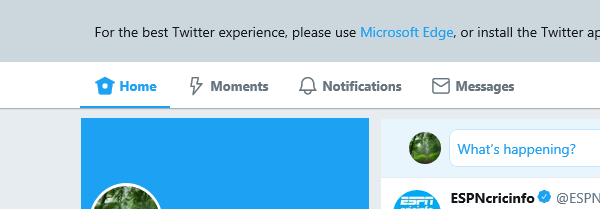
Task: obtain twitter account details from jira and login to twitter and grab the required information from twitter.
Workflow: Obtain_Account_information

Step 1: Attach Window 'iexplore.exe  Twitter' in window '*Twitter' at https://twitter.com/

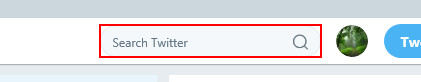
Step 2: type "["@"+Out_TwitterAccountName+ "[k(enter)]"]" into the text box 'search-query'

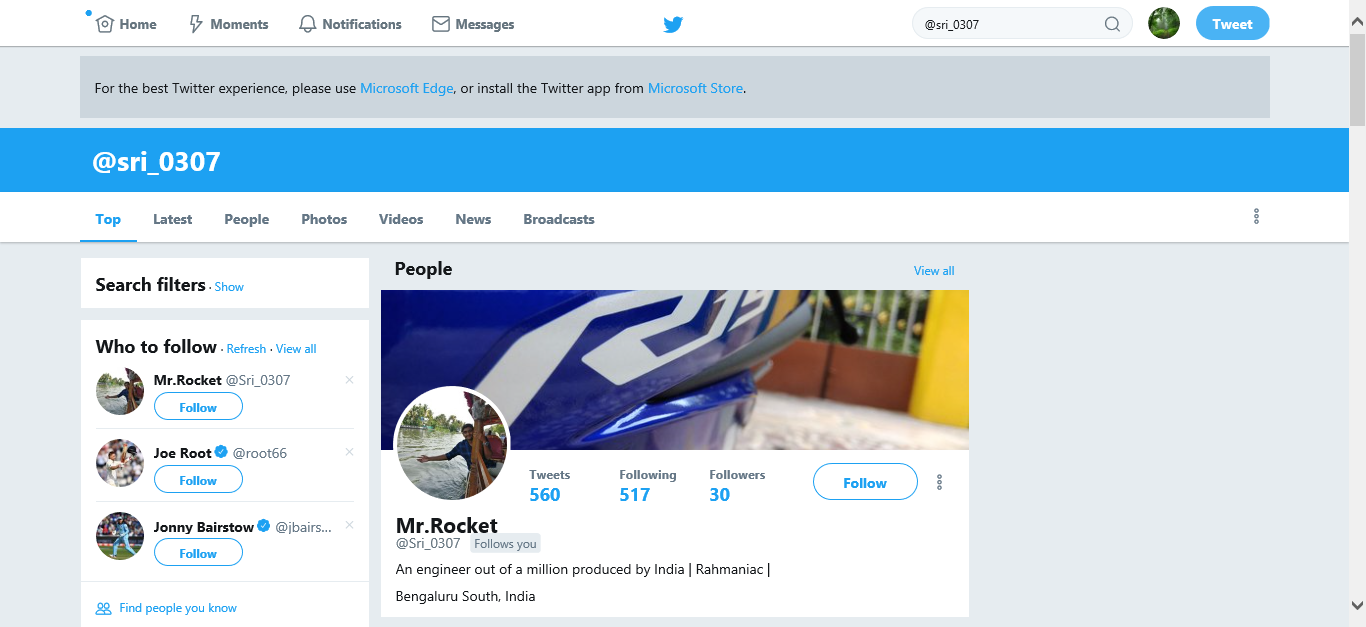
Step 3: Attach Browser 'sri_0307  Page' in window '*Twitter*'

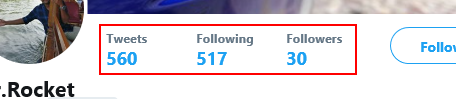
Step 4: get-text from the element

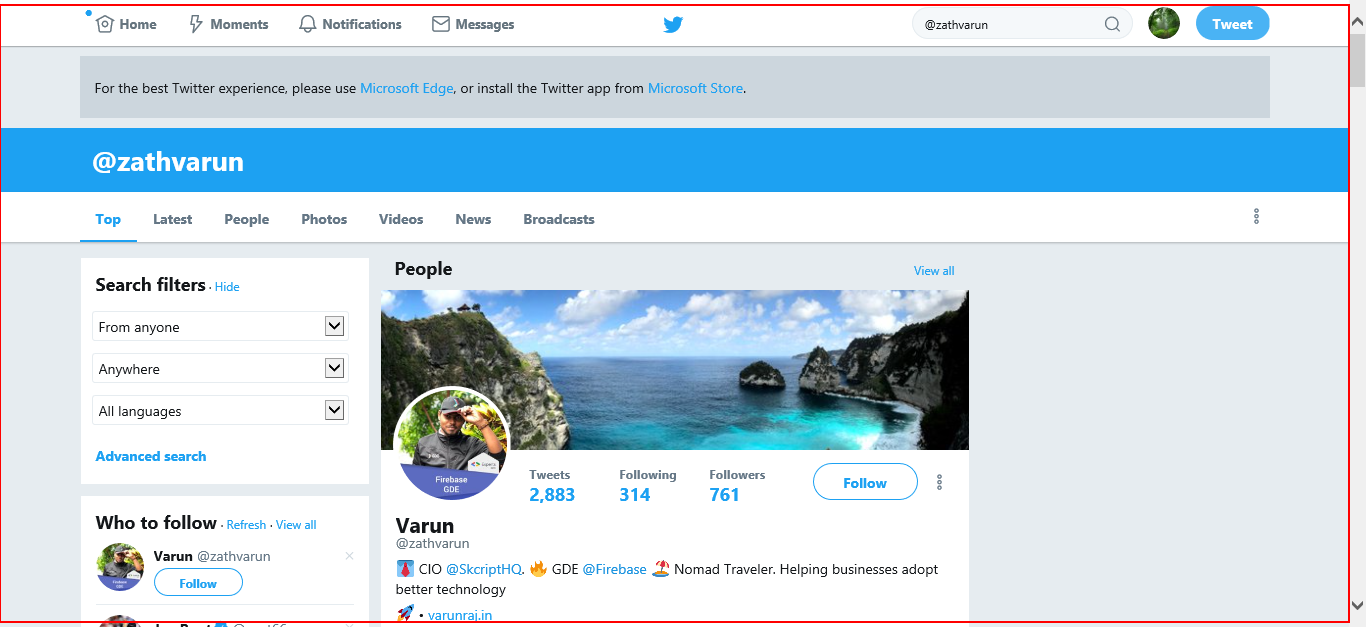
Step 5: screenshot-of of the element

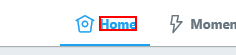
Step 6: click on the element 'Home'

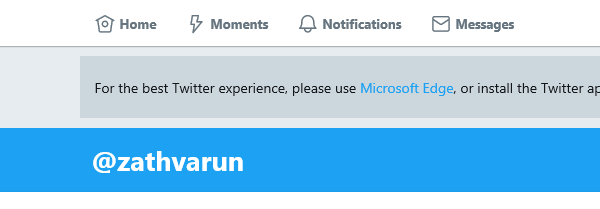
Step 7: Attach Window 'iexplore.exe [handle redacted]' in window '*Twitter*'

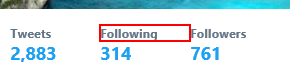
Step 8: find the element 'Tweets'

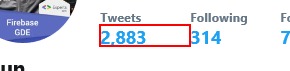
Step 9: get-text from the element

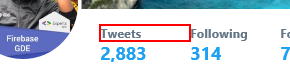
Step 10: Find Element 'SPAN'

Step 11: find the element 'Following' in window '*Twitter*' (same screen as step 8)

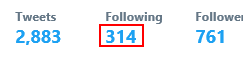
Step 12: get-text from the element

Step 13: Find Element 'SPAN' (same screen as step 8)

Step 14: find the element 'Followers' in window '*Twitter*' (same screen as step 8)

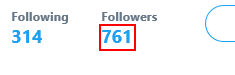
Step 15: get-text from the element

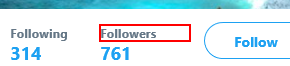
Step 16: Find Element 'SPAN'

Step 17: screenshot-of of the element (same screen as step 5)

Step 18: click on the element 'Home' (same screen as step 6)